Run: headless pygame with SDL's dummy video driver; simulated clock (each Clock.tick advances the game by its frame time, no real sleeping); random seed 0; keys injected as events and as key.get_pressed() state; mouse plan: one left click at the window centre at the start of phase 2, then a move to the lower-right quarter at the start of phase 3.
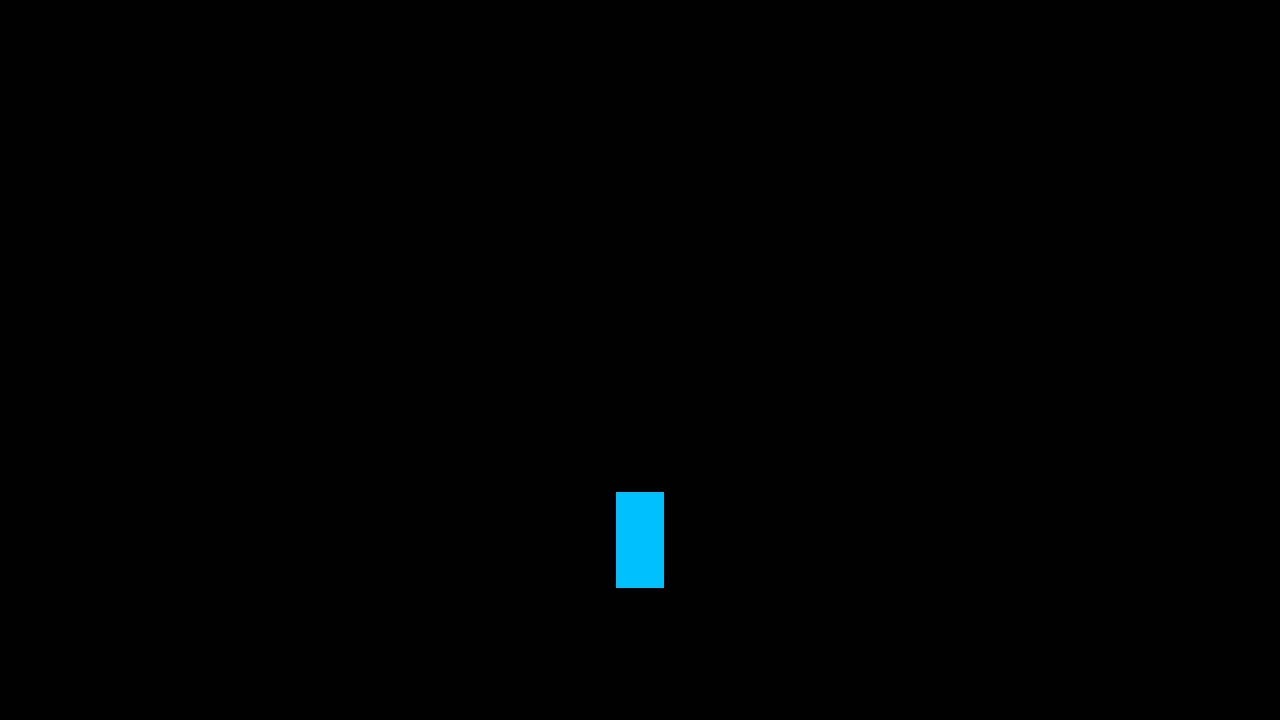
Frame 1 of 4 · flips 1–60 · no input
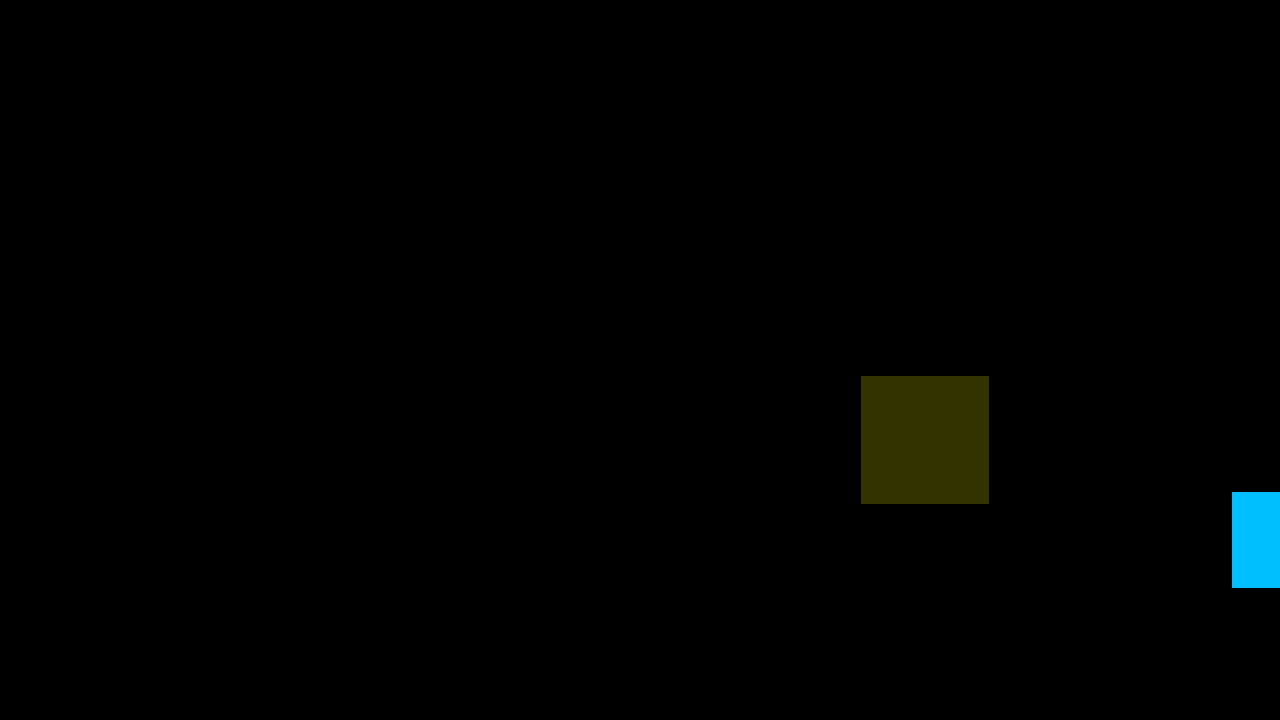
Frame 2 of 4 · flips 61–180 · clicked the window centre · tapped SPACE, RETURN · held RIGHT (→), D
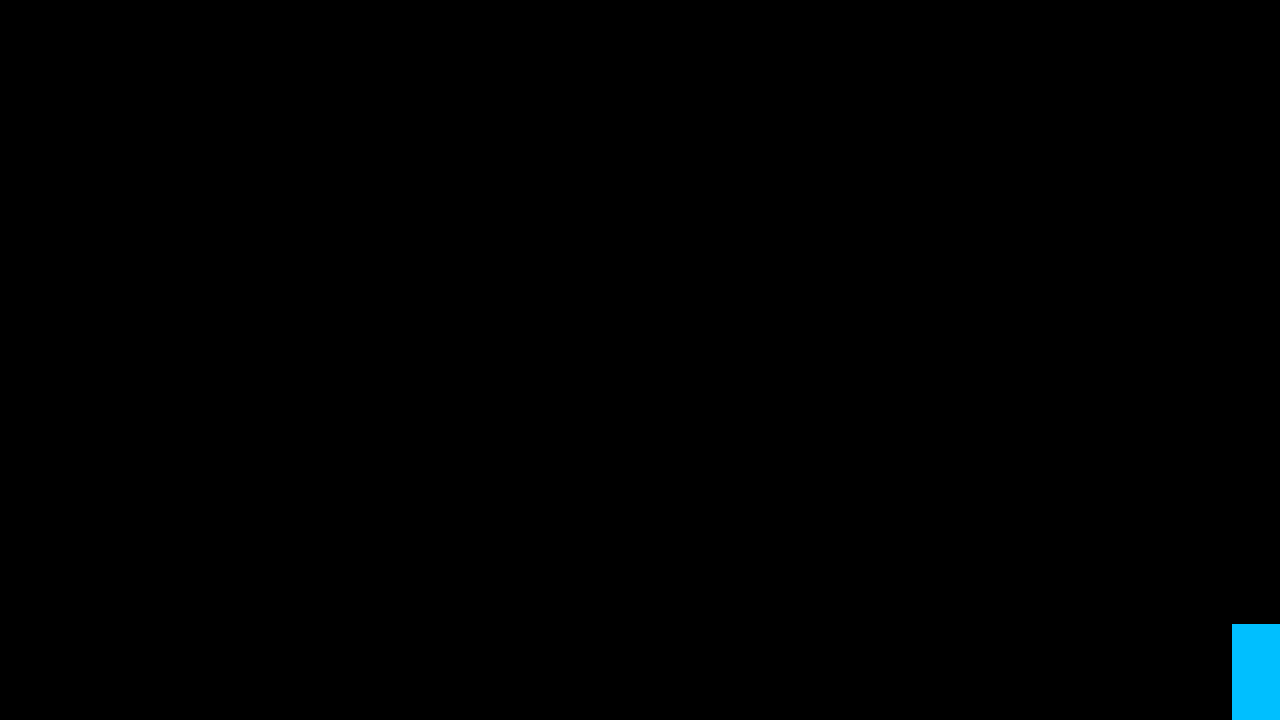
Frame 3 of 4 · flips 181–300 · moved the mouse to the lower-right quarter · held DOWN (↓), S
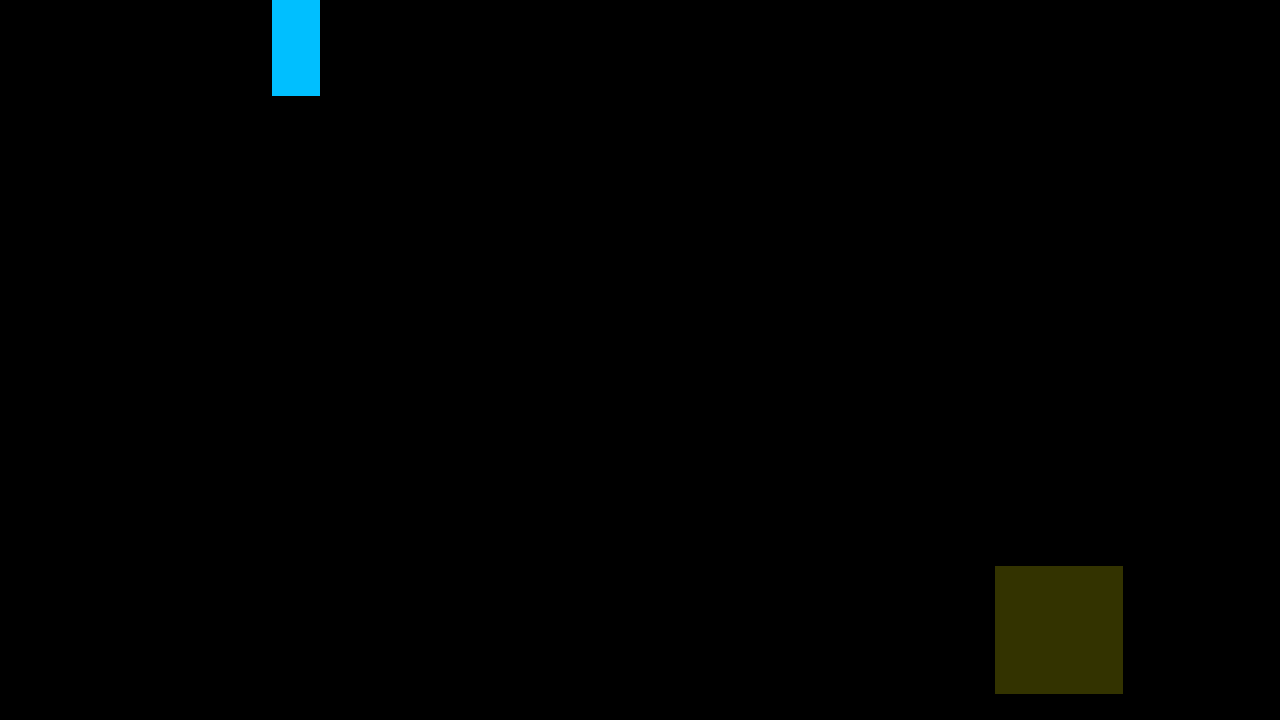
Frame 4 of 4 · flips 301–420 · held LEFT (←), A, UP (↑), W

The pygame program that drew these frames:

import pygame, sys
from random import randint

FPS = 60
WIDTH = 1280
HEIGHT = 720
BLACK = 0, 0, 0
BLUE = pygame.color.Color(0, 191, 255)
YELLOW = pygame.color.Color(51,51,0)
BACKGROUND = pygame.Color('#E01B80')

# TILES
class Block(pygame.sprite.Sprite):
    def __init__(self, width, height, posx, posy):
        super().__init__()
        self.image = pygame.Surface( (width, height) )
        self.rect = self.image.get_rect(center = (posx, posy))
    
class mvBlock(Block):
    def __init__(self, width, height, posx, posy, spd):
        super().__init__(width, height, posx, posy)

        self.spd = spd
        self.direction = pygame.math.Vector2(0, 0)
    
    def move(self):
        self.rect.center += self.direction * self.spd
    
    def update(self):
        self.move()

class SpaceShip:
    def __init__ (self):
        self.size = (48, 96)
        self.surface = pygame.Surface(self.size)
        self.surface.fill(BLUE)
        self.rect = self.surface.get_rect( center = ( randint(48, WIDTH - 48), 16 ) )

        self.direction = pygame.math.Vector2(0, 0)
        self.spd = 12

        self.bulletGroup = BulletGroup()
    
    def getInput(self):
        keys = pygame.key.get_pressed()

        if (keys[pygame.K_d]):
            self.direction.x = 1
        elif (keys[pygame.K_a]):
            self.direction.x = -1
        else:
            self.direction.x = 0
        
        if (keys[pygame.K_w]):
            self.direction.y = -1
        elif (keys[pygame.K_s]):
            self.direction.y = 1
        else:
            self.direction.y = 0

        if (keys[pygame.K_SPACE]):
            self.shoot()
    
    def move(self):
        if self.direction != (0, 0):
            self.direction = pygame.math.Vector2.normalize(self.direction)
        self.rect.center += self.direction * self.spd

    def borderCollision(self):
        if (self.rect.right >= WIDTH):
            self.rect.right = WIDTH
            self.direction.x = 0
        if (self.rect.left <= 0):
            self.rect.left = 0
            self.direction.x = 0
        
        if (self.rect.top <= 0):
            self.rect.top = 0
            self.direction.y = 0
        if (self.rect.bottom >= HEIGHT):
            self.rect.bottom = HEIGHT
            self.direction.y = 0

    def shoot(self):
        self.bulletGroup.createBullet(self.rect.centerx, self.rect.centery)

    def update(self):
        self.getInput()
        self.move()
        self.borderCollision()

def cursor():
    cursor = pygame.mouse.get_pos()
    return cursor
class Bullet(mvBlock):
    def __init__(self, width, height, posx, posy, spd):
        super().__init__(width, height, posx, posy, spd)
        self.image.fill((0, 80, 0))

class BulletGroup:
    def __init__(self):
        self.list = pygame.sprite.Group()
    
    def createBullet(self, x0, y0):
        bullet = Bullet(8, 16, x0, y0, 24)
        bullet.direction.x = cursor()[0] - x0
        bullet.direction.x = cursor()[1] - y0
        bullet.direction.normalize()
    
    def delete(self, bul):
        bul.kill()
        del bul

    def destroy(self):
        for bul in self.list.sprites():
            if bul.rect.centerx >= WIDTH or bul.rect.centerx <= 0:
                delete(bul)
                return
            if bul.rect.centery >= HEIGHT or bul.rect.centery <= 0:
                delete(bul)
                return
    
    def update(self):
        self.list.update()

class Asteroid(mvBlock):
    def __init__(self, width, height, posx, posy, spd):
        super().__init__(width, height, posx, posy, spd)
        self.image.fill(YELLOW)
        self.direction.y = 1

class AsterGroup:
    def __init__(self):
        self.list = pygame.sprite.Group()
        self.start = pygame.time.get_ticks()

    def createAster(self):
        position = randint(64, WIDTH - 64), 0
        aster = Asteroid(128, 128, position[0], position[1], randint(8, 16))
        self.list.add(aster)
        print("Asteroide criado")
    
    def timer(self):
        current = pygame.time.get_ticks()
        if current - self.start >= 2000:
            self.createAster()
            self.start = current
    
    def destroy(self):
        for aster in self.list.sprites():
            if aster.rect.centery >= HEIGHT + aster.rect.height:
                aster.kill()
                del aster
                print("Asteroide destruído")

    def update(self):
        self.timer()
        self.list.update()
        self.destroy()

def main():
    pygame.init()
    clock = pygame.time.Clock()

    screen = pygame.display.set_mode((WIDTH, HEIGHT))

    Nave = SpaceShip()
    Nave.rect.center = (WIDTH/2, HEIGHT//4 * 3)

    asterGroup = AsterGroup()

    while True:

        for event in pygame.event.get():
            if event.type == pygame.QUIT:
                pygame.quit()
                sys.exit()

        Nave.update()
        Nave.bulletGroup.update()

        asterGroup.update()

        screen.fill(BLACK)

        asterGroup.list.draw(screen)
        Nave.bulletGroup.list.draw(screen)

        screen.blit(Nave.surface, Nave.rect)

        pygame.display.update()
        clock.tick(FPS)

if __name__ == "__main__":
    main()
